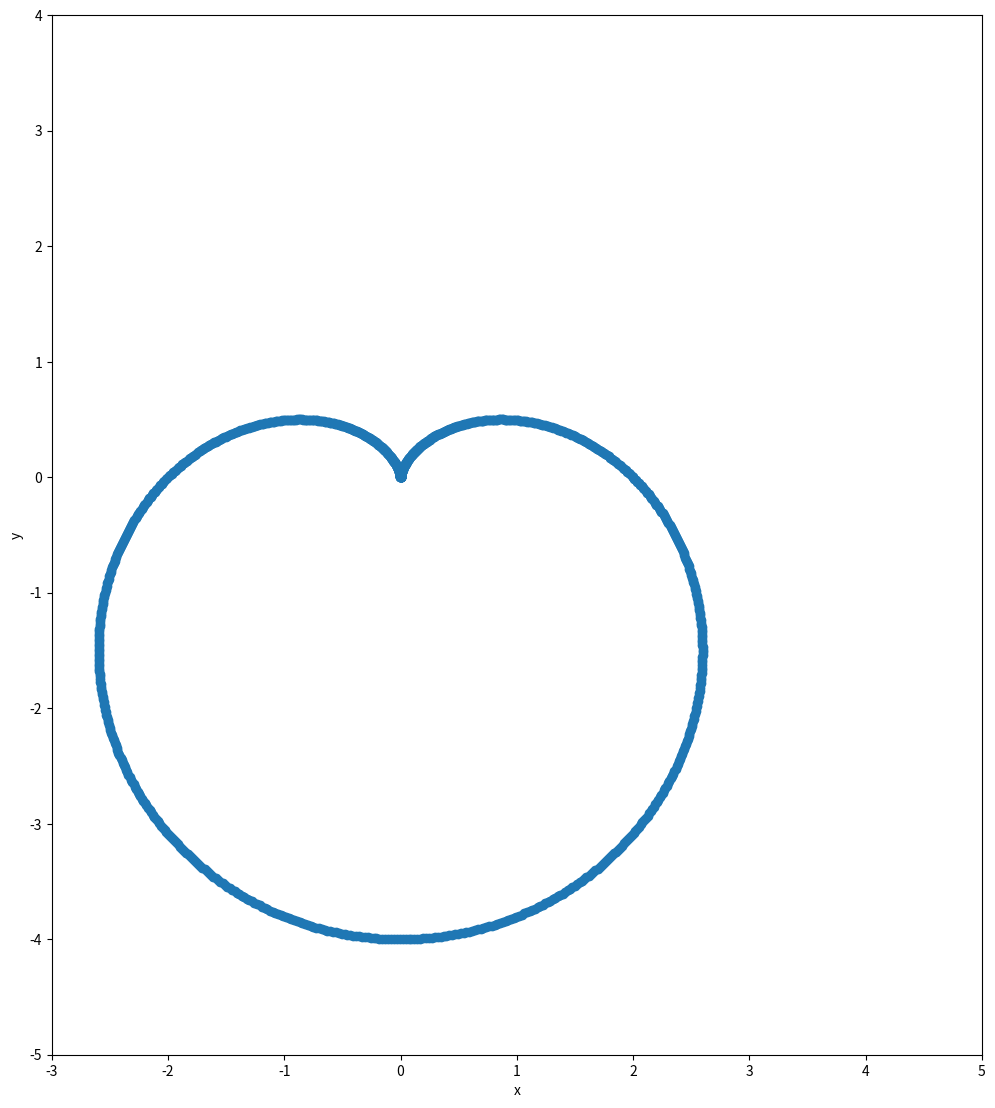
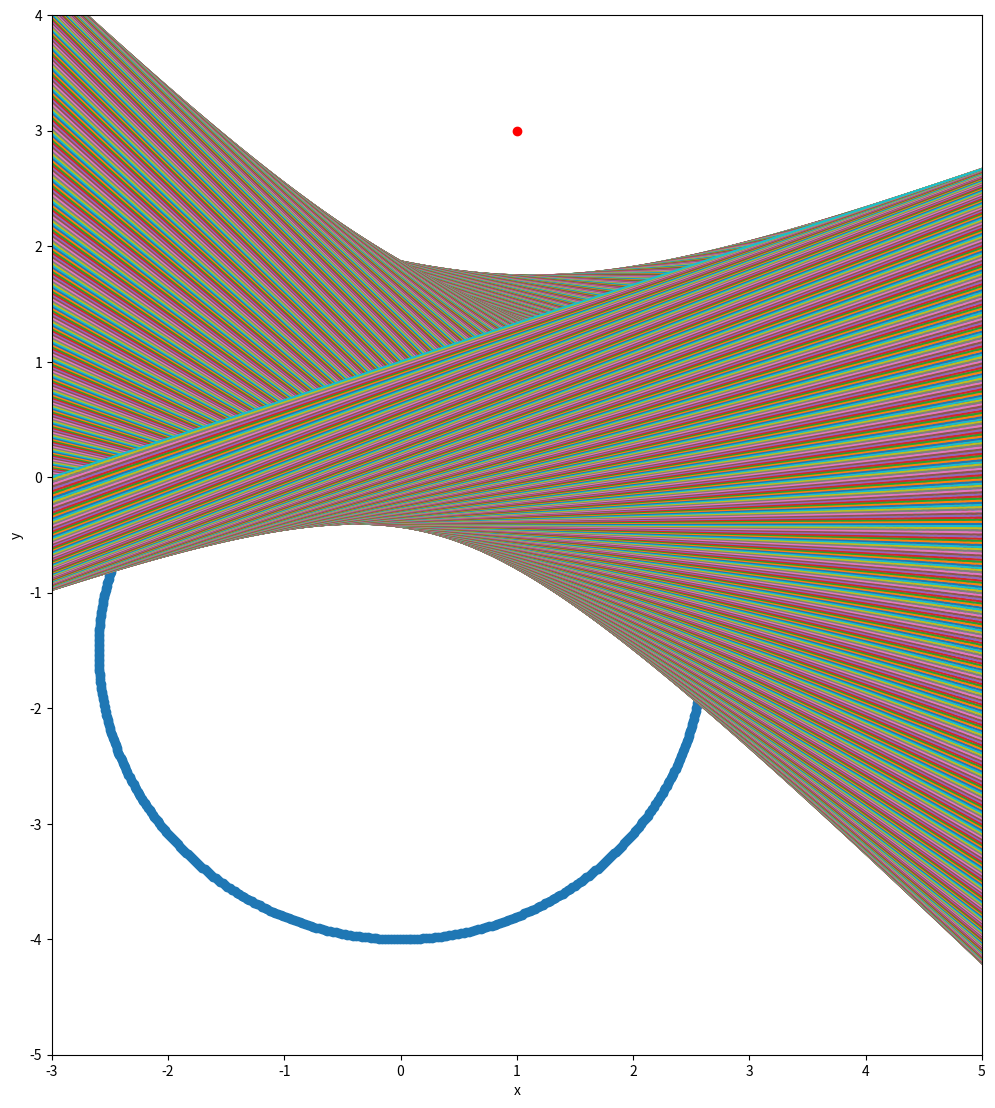

Reproduce these figures in Python, in order.
import numpy as np
import matplotlib.pyplot as plt

theta = np.linspace(0, 2*np.pi, 1000)
sin_theta = np.sin(theta)
cos_theta = np.cos(theta)
r = 2 * (1 - sin_theta)
x = r * cos_theta
y = r * sin_theta

# the original heart shape
print('This is the original shape of the set:')
plt.figure(figsize = (12, 13.5))
plt.axis([-3,5,-5,4])
plt.scatter(x,y)
plt.xlabel('x')
plt.ylabel('y')
plt.show()

print('This is the graph to show the aiming region:')
plt.figure(figsize = (12, 13.5))
plt.axis([-3,5,-5,4])
plt.scatter(x,y)

# point
point = np.array([1,3]) # the point outside the set
plt.scatter(point[0], point[1], color = 'red')

# lines, y = kx + b
for i in range(1000):
    x_ = np.linspace(-3,5,2)
    k = (x[i] - point[0]) / (point[1] - y[i])
    b = (y[i] + point[1])/2 - k * (x[i] + point[0])/2
    y_ = k * x_ + b
    plt.plot(x_, y_)

plt.xlabel('x')
plt.ylabel('y')
plt.show()

print('The region is the blank part around the red point.\n We notice that it is a convex set.')












